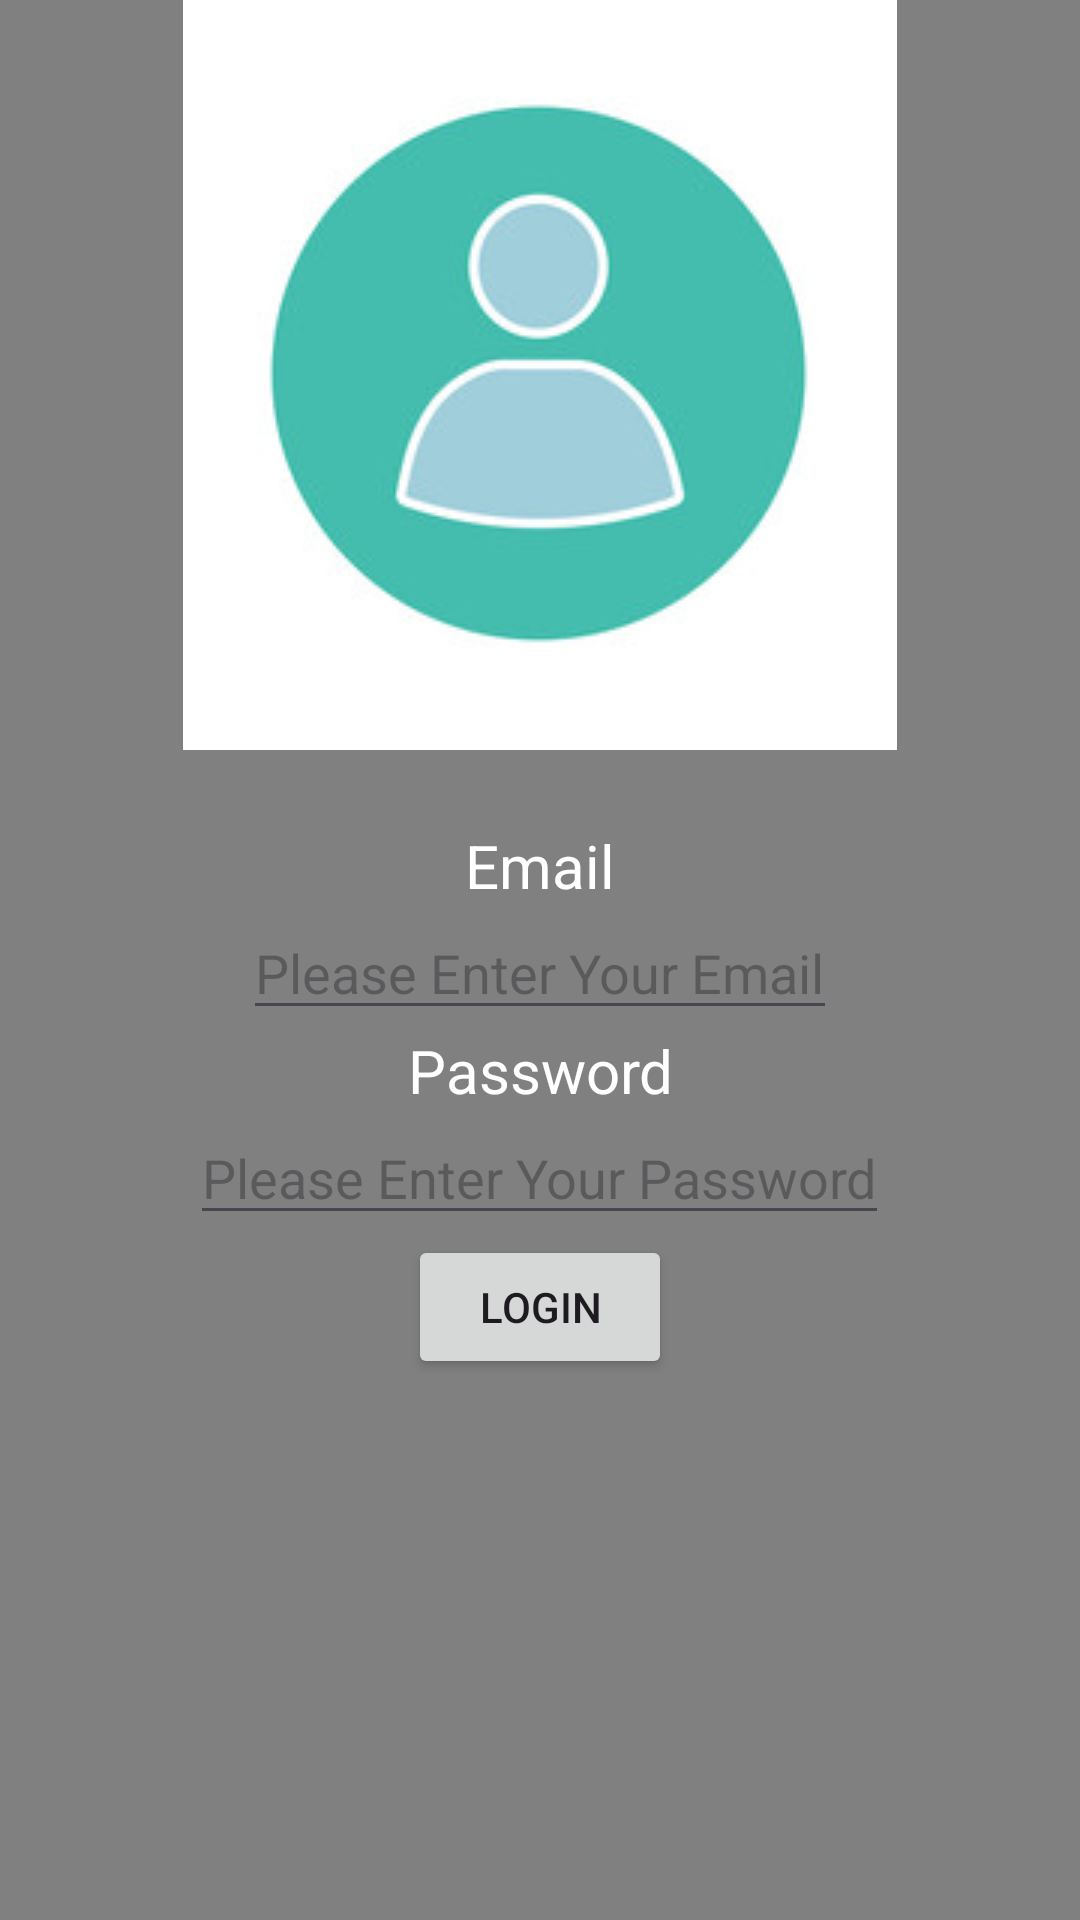

Write the Android layout XML for this screen, with the resource values it uses.
<!-- AndroidManifest.xml: application theme Theme.FarmEasy -->
<!-- res/layout/activity_menu.xml -->
<?xml version="1.0" encoding="utf-8"?>
<LinearLayout xmlns:android="http://schemas.android.com/apk/res/android"
    xmlns:tools="http://schemas.android.com/tools"
    android:layout_width="match_parent"
    android:orientation="vertical"
    android:background="#808080"
    android:layout_height="match_parent"
    tools:context=".menu">
    <ImageView
        android:layout_width="match_parent"
        android:layout_height="wrap_content"
        android:src="@drawable/admin"/>
    <TextView
        android:layout_width="match_parent"
        android:layout_height="wrap_content"
        android:gravity="center"
        android:paddingTop="25dp"
        android:text="Email"
        android:textSize="20sp"
        android:textColor="@color/white"/>

    <EditText
        android:id="@+id/name"
        android:layout_gravity="center_horizontal"
        android:layout_width="wrap_content"
        android:layout_height="wrap_content"
        android:hint="Please Enter Your Email" />
    <TextView
        android:layout_width="match_parent"
        android:gravity="center"
        android:layout_height="wrap_content"
        android:text="Password"
        android:textSize="20sp"
        android:textColor="@color/white"/>
    <EditText
        android:id="@+id/password"
        android:layout_width="wrap_content"
        android:layout_gravity="center_horizontal"
        android:layout_height="wrap_content"
        android:hint="Please Enter Your Password" />
    <Button
        android:id="@+id/lg"
        android:layout_width="wrap_content"
        android:layout_height="wrap_content"
        android:text="LOGIN"
        android:gravity="center"
        android:layout_gravity="center_horizontal"/>
</LinearLayout>
<!-- resources referenced by this layout -->
<resources>
  <!-- drawable admin: jpg bitmap (drawable, 10253 bytes) -->
  <style name="Theme.FarmEasy" parent="Base.Theme.FarmEasy" />
  <style name="Base.Theme.FarmEasy" parent="Theme.Material3.DayNight.NoActionBar">
          
          
      </style>
  <!-- not gathered from this repository: default colours our renderer supplied (Android Studio template values) -->
  <color name="white">#FFFFFFFF</color>
</resources>
